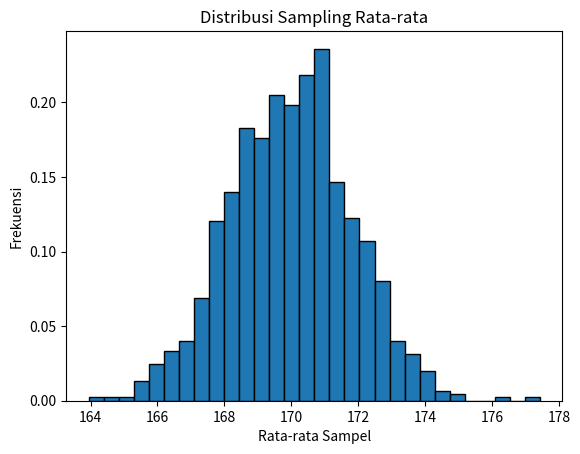

This chart was generated by the following Python code:
import numpy as np
import matplotlib.pyplot as plt

np.random.seed(42)

mu = 170       # rata-rata populasi
sigma = 10     # standar deviasi populasi
n = 30         # ukuran sampel
k = 1000       # jumlah sampel

means = [np.mean(np.random.normal(mu, sigma, n)) for _ in range(k)]

plt.hist(means, bins=30, edgecolor='black', density=True)
plt.title("Distribusi Sampling Rata-rata")
plt.xlabel("Rata-rata Sampel")
plt.ylabel("Frekuensi")
plt.show()
